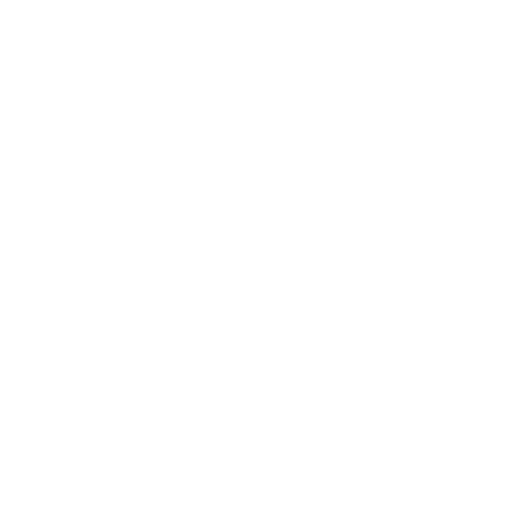
t = 0.00 s
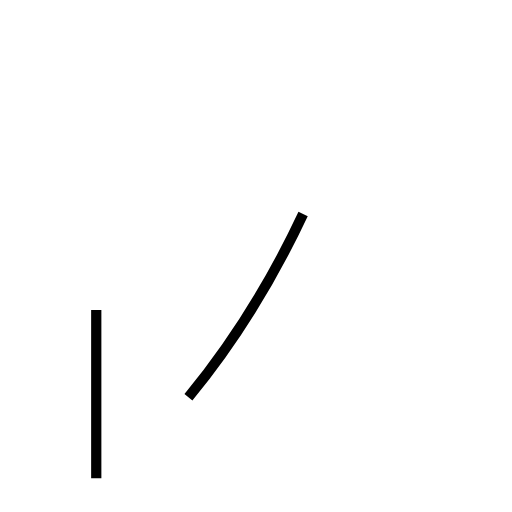
t = 1.13 s
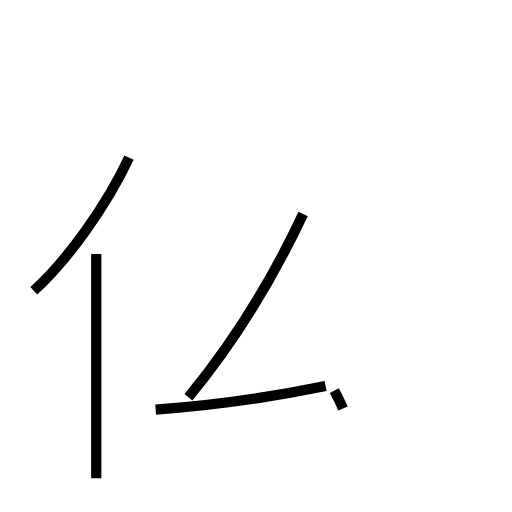
t = 2.34 s
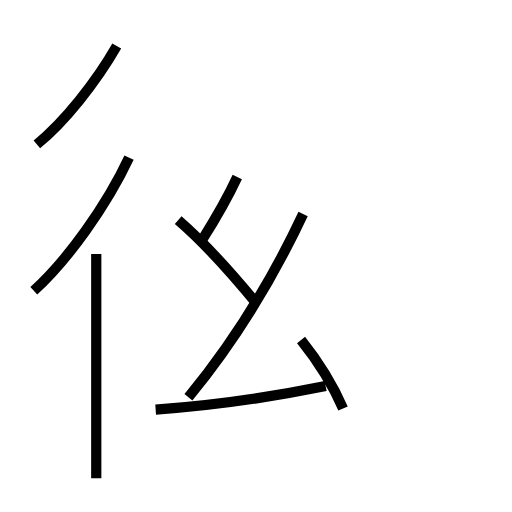
t = 3.44 s
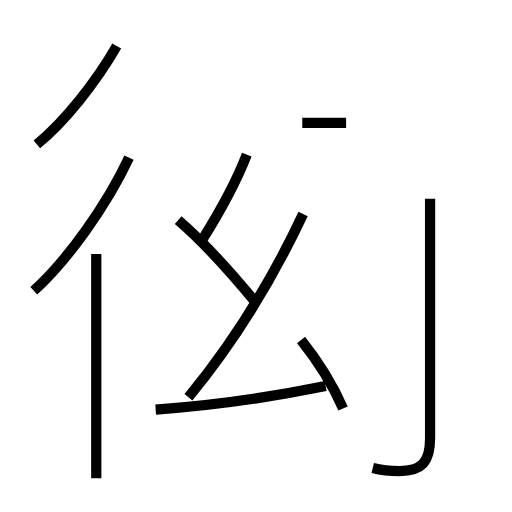
t = 4.57 s
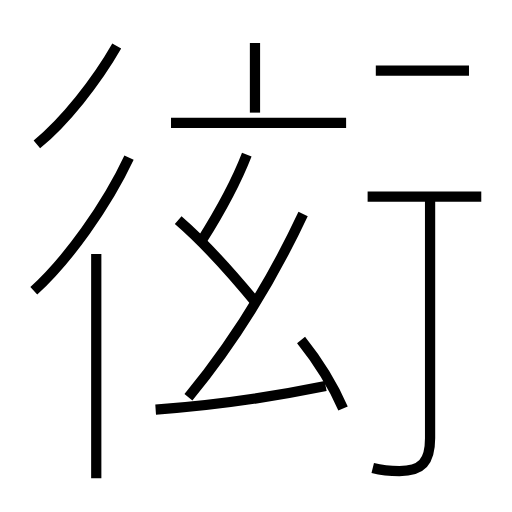
t = 5.77 s

The animated SVG that drew these frames (rendered in a browser with its animation timeline set to each time). Animation: 13 SMIL elements (animate=13); one cycle of 5.77 s.

<?xml version='1.0' encoding='utf-8'?>
<svg viewBox="0.0 -6.0 50.0 50.0" version="1.1" xmlns="http://www.w3.org/2000/svg"><rect x="-1000" y="-1000" width="2000" height="2000" stroke="white" fill="white" /><g style="fill:none;stroke:#000000;stroke-width:1"><path d="M 18.4 -5.2 C 22.6 -10.3 26.5 -16.5 29.6 -23.1 " transform="translate(0.0 38.0)" stroke-dasharray="21.168573850565245" stroke-dashoffset="21.168573850565245"><animate attributeName="stroke-dashoffset" from="21.168573850565245" to="0" dur="0.6350572155169574s" begin="0s" fill="freeze" /></path><path d="M 9.4 2.7 L 9.4 -19.2 " transform="translate(0.0 38.0)" stroke-dasharray="21.9" stroke-dashoffset="21.9"><animate attributeName="stroke-dashoffset" from="21.9" to="0" dur="0.6569999999999999s" begin="0.6350572155169574s" fill="freeze" /></path><path d="M 15.2 -4.0 C 20.9 -4.4 26.4 -5.2 31.8 -6.3 " transform="translate(0.0 38.0)" stroke-dasharray="16.770645820395195" stroke-dashoffset="16.770645820395195"><animate attributeName="stroke-dashoffset" from="16.770645820395195" to="0" dur="0.5031193746118559s" begin="1.2920572155169574s" fill="freeze" /></path><path d="M 3.3 -15.6 C 6.6 -18.6 10.4 -23.9 12.6 -28.6 " transform="translate(0.0 38.0)" stroke-dasharray="16.071188799718108" stroke-dashoffset="16.071188799718108"><animate attributeName="stroke-dashoffset" from="16.071188799718108" to="0" dur="0.48213566399154323s" begin="1.7951765901288133s" fill="freeze" /></path><path d="M 33.5 -4.1 C 32.6 -6.2 31.0 -8.8 29.4 -10.8 " transform="translate(0.0 38.0)" stroke-dasharray="7.87577346565349" stroke-dashoffset="7.87577346565349"><animate attributeName="stroke-dashoffset" from="7.87577346565349" to="0" dur="0.2362732039696047s" begin="2.2773122541203565s" fill="freeze" /></path><path d="M 25.1 -14.3 C 22.4 -17.6 19.6 -20.6 17.4 -22.5 " transform="translate(0.0 38.0)" stroke-dasharray="11.260831617414244" stroke-dashoffset="11.260831617414244"><animate attributeName="stroke-dashoffset" from="11.260831617414244" to="0" dur="0.3378249485224273s" begin="2.513585458089961s" fill="freeze" /></path><path d="M 3.6 -29.9 C 6.3 -32.1 9.4 -36.0 11.4 -39.5 " transform="translate(0.0 38.0)" stroke-dasharray="12.428299238609037" stroke-dashoffset="12.428299238609037"><animate attributeName="stroke-dashoffset" from="12.428299238609037" to="0" dur="0.3728489771582711s" begin="2.851410406612388s" fill="freeze" /></path><path d="M 19.7 -20.5 C 21.4 -23.2 22.9 -25.8 24.1 -28.9 " transform="translate(0.0 38.0)" stroke-dasharray="9.49836766517292" stroke-dashoffset="9.49836766517292"><animate attributeName="stroke-dashoffset" from="9.49836766517292" to="0" dur="0.28495102995518756s" begin="3.2242593837706592s" fill="freeze" /></path><path d="M 36.4 1.7 C 37.2 1.9 38.2 2.0 39.0 2.0 C 41.2 2.0 42.0 1.1 42.0 -1.2 L 42.0 -24.6 " transform="translate(0.0 38.0)" stroke-dasharray="31.145995047623977" stroke-dashoffset="31.145995047623977"><animate attributeName="stroke-dashoffset" from="31.145995047623977" to="0" dur="0.9343798514287193s" begin="3.509210413725847s" fill="freeze" /></path><path d="M 33.8 -32.0 L 16.7 -32.0 " transform="translate(0.0 38.0)" stroke-dasharray="17.099999999999998" stroke-dashoffset="17.099999999999998"><animate attributeName="stroke-dashoffset" from="17.099999999999998" to="0" dur="0.5129999999999999s" begin="4.443590265154566s" fill="freeze" /></path><path d="M 24.9 -33.0 L 24.9 -39.8 " transform="translate(0.0 38.0)" stroke-dasharray="6.799999999999997" stroke-dashoffset="6.799999999999997"><animate attributeName="stroke-dashoffset" from="6.799999999999997" to="0" dur="0.2039999999999999s" begin="4.956590265154566s" fill="freeze" /></path><path d="M 47.0 -24.8 L 35.9 -24.8 " transform="translate(0.0 38.0)" stroke-dasharray="11.100000000000001" stroke-dashoffset="11.100000000000001"><animate attributeName="stroke-dashoffset" from="11.100000000000001" to="0" dur="0.333s" begin="5.160590265154566s" fill="freeze" /></path><path d="M 45.8 -37.1 L 36.7 -37.1" transform="translate(0.0 38.0)" stroke-dasharray="9.099999999999994" stroke-dashoffset="9.099999999999994"><animate attributeName="stroke-dashoffset" from="9.099999999999994" to="0" dur="0.2729999999999998s" begin="5.493590265154566s" fill="freeze" /></path></g></svg>
